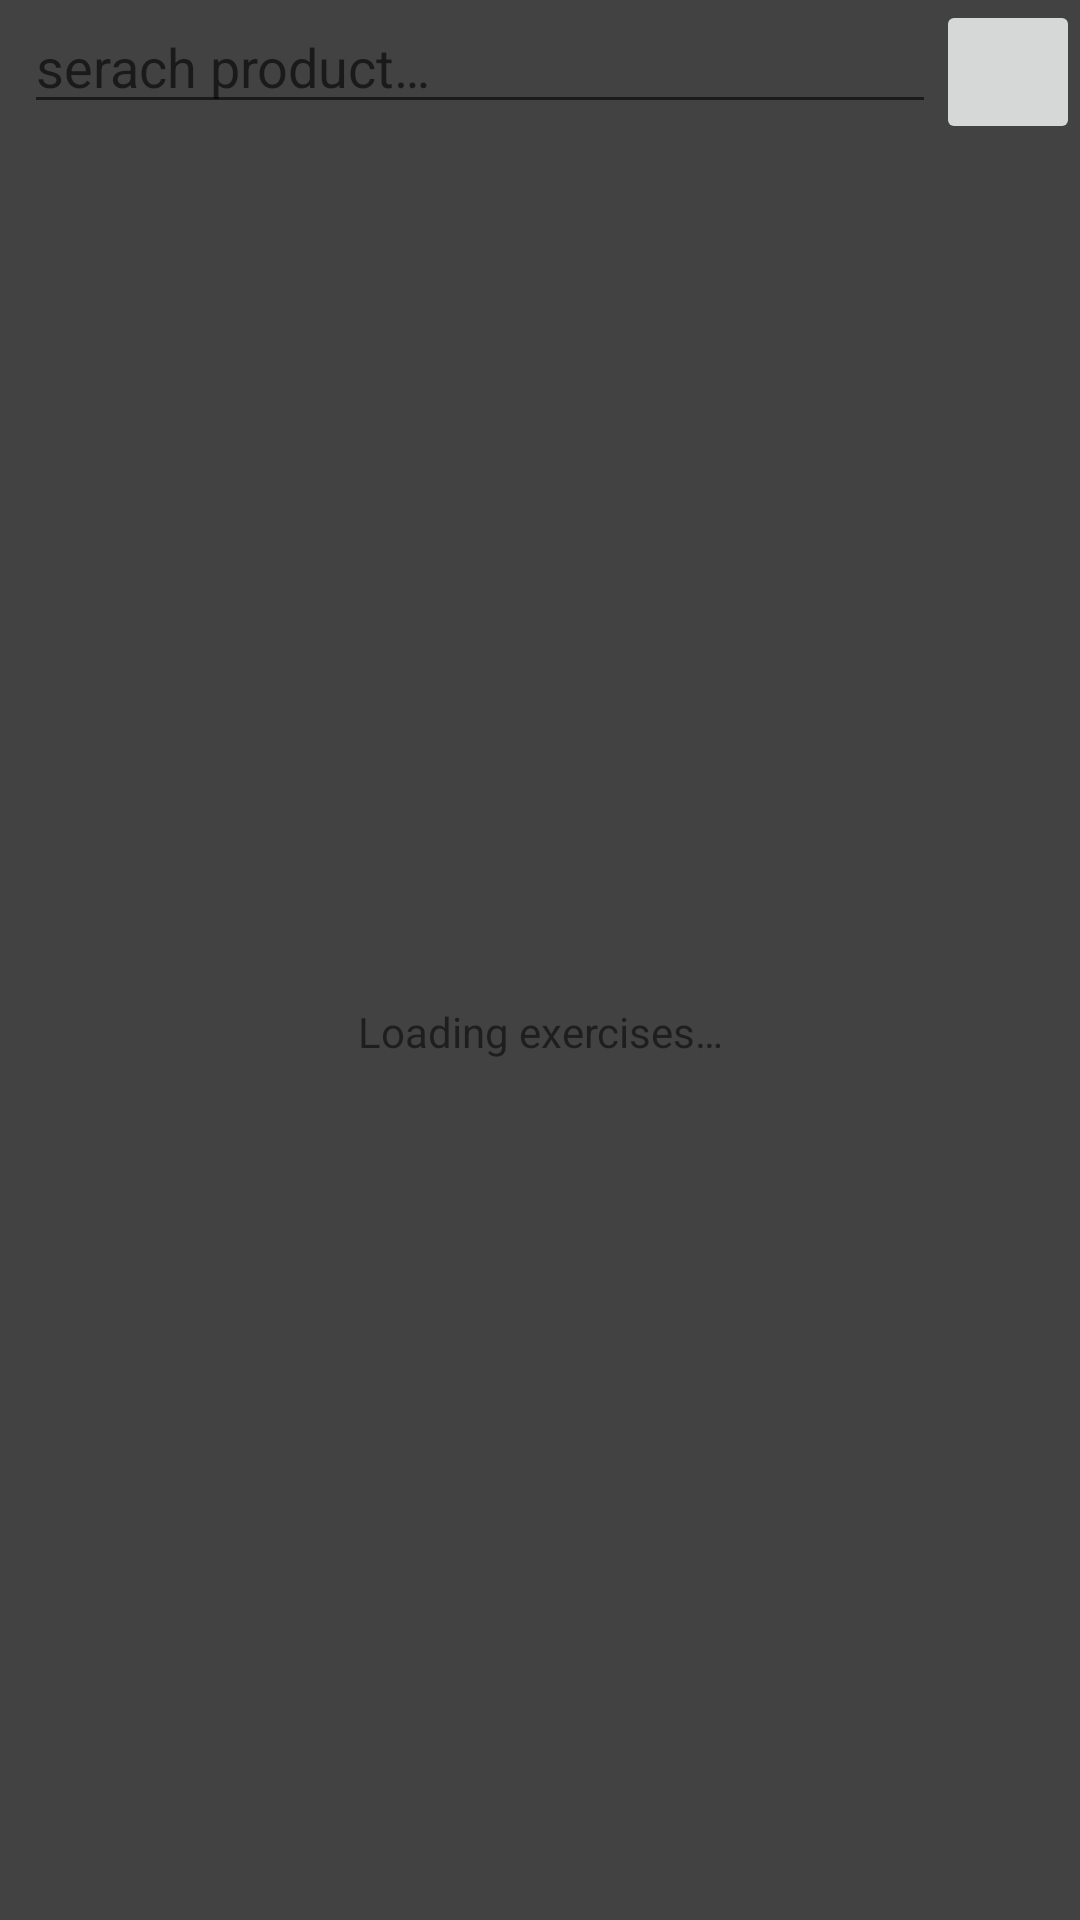

Layout XML and referenced resources for this Android screen:
<!-- AndroidManifest.xml: application theme Theme.Phome -->
<!-- res/layout/exer_list_fragment.xml -->
<?xml version="1.0" encoding="utf-8"?>
<layout xmlns:android="http://schemas.android.com/apk/res/android"
    xmlns:app="http://schemas.android.com/apk/res-auto">
    <data>
        <variable
            name="isLoading"
            type="boolean" />
    </data>

    <LinearLayout
        android:layout_width="match_parent"
        android:layout_height="match_parent"
        android:background="@color/cardview_dark_background"
        android:orientation="vertical">
        <LinearLayout
            android:layout_width="match_parent"
            android:layout_height="wrap_content"
            android:layout_marginStart="@dimen/item_horizontal_margin"
            android:layout_marginLeft="@dimen/item_horizontal_margin"
            android:orientation="horizontal">
            <androidx.appcompat.widget.AppCompatEditText
                android:id="@+id/exer_search_box"
                android:layout_width="0dp"
                android:layout_height="wrap_content"
                android:layout_weight="1"
                android:hint="@string/serach_product"/>
            <ImageButton
                android:id="@+id/exer_search_button"
                android:layout_width="48dp"
                android:layout_height="48dp"
                android:contentDescription="@string/serach_product"
                app:srcCompat="@drawable/ic_search_24"/>
        </LinearLayout>

        <TextView
            android:id="@+id/loading"
            android:layout_width="match_parent"
            android:layout_height="match_parent"
            android:gravity="center_vertical|center_horizontal"
            android:text="@string/loading_exer"
            android:textAlignment="center"
            app:visibleGone="@{isLoading}"/>

        <androidx.recyclerview.widget.RecyclerView
            android:id="@+id/exers_list"
            android:layout_width="match_parent"
            android:layout_height="match_parent"
            android:contentDescription="@string/exers_list"
            app:layoutManager="androidx.recyclerview.widget.LinearLayoutManager"
            app:visibleGone="@{!isLoading}"/>
    </LinearLayout>


</layout>
<!-- resources referenced by this layout -->
<resources>
  <dimen name="item_horizontal_margin">8dp</dimen>
  <string name="exers_list">exers list</string>
  <string name="loading_exer">Loading exercises…</string>
  <string name="serach_product">serach product…</string>
  <style name="Theme.Phome" parent="Theme.MaterialComponents.Light.NoActionBar">
          <item name="colorPrimary">@color/secondary</item>
          <item name="colorPrimaryDark">@color/colorPrimaryDark</item>
          <item name="colorAccent">@color/colorAccent</item>
          <item name="android:itemBackground">@color/productGridBackgroundColor</item>
          <item name="bottomNavigationStyle">@style/Widget.MaterialComponents.BottomNavigationView.Colored</item>
          <item name="colorOnPrimary">@color/black</item>
      </style>
  <color name="secondary">#BFB3F4</color>
  <color name="colorPrimaryDark">#554D82</color>
  <color name="colorAccent">#907DE2</color>
  <color name="productGridBackgroundColor">#D8D4F4</color>
  <color name="black">#000000</color>
</resources>
